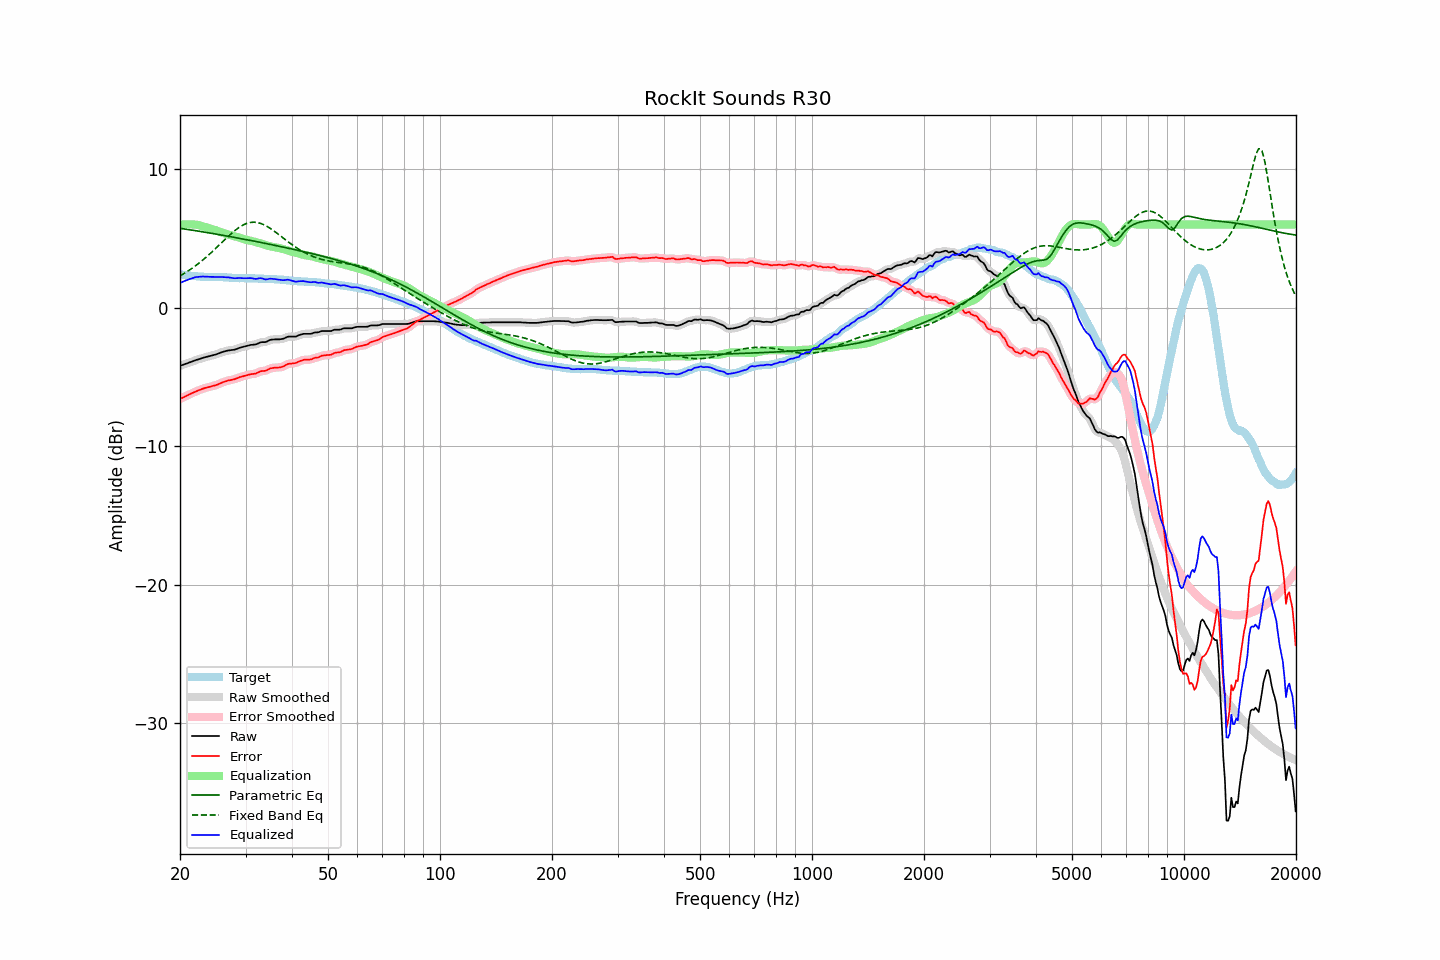

Data behind this chart, as committed beside it:
frequency, raw, error, smoothed, error_smoothed, equalization, parametric_eq, fixed_band_eq, equalized_raw, equalized_smoothed, target
20.00, -4.20, -6.59, -4.20, -6.59, 5.98, 5.72, 2.29, 1.78, 1.78, 2.39
20.20, -4.16, -6.54, -4.16, -6.54, 5.99, 5.71, 2.36, 1.83, 1.83, 2.38
20.40, -4.12, -6.48, -4.13, -6.49, 6.00, 5.69, 2.42, 1.88, 1.88, 2.36
20.61, -4.08, -6.43, -4.08, -6.43, 6.01, 5.67, 2.49, 1.93, 1.93, 2.35
20.81, -4.04, -6.37, -4.04, -6.37, 6.01, 5.65, 2.57, 1.97, 1.97, 2.33
21.02, -4.00, -6.32, -4.00, -6.32, 6.02, 5.64, 2.64, 2.01, 2.01, 2.32
21.23, -3.95, -6.26, -3.96, -6.26, 6.01, 5.62, 2.72, 2.06, 2.06, 2.31
21.44, -3.91, -6.21, -3.91, -6.21, 6.01, 5.60, 2.80, 2.10, 2.10, 2.30
21.66, -3.87, -6.15, -3.87, -6.15, 6.01, 5.58, 2.88, 2.13, 2.14, 2.28
21.87, -3.82, -6.10, -3.83, -6.10, 6.00, 5.56, 2.96, 2.18, 2.17, 2.28
22.09, -3.78, -6.05, -3.79, -6.05, 5.99, 5.55, 3.05, 2.20, 2.20, 2.26
22.31, -3.75, -6.01, -3.75, -6.00, 5.97, 5.53, 3.14, 2.21, 2.22, 2.25
22.54, -3.71, -5.96, -3.71, -5.96, 5.94, 5.51, 3.23, 2.23, 2.23, 2.24
22.76, -3.67, -5.91, -3.67, -5.91, 5.91, 5.49, 3.32, 2.24, 2.24, 2.23
22.99, -3.63, -5.87, -3.64, -5.87, 5.88, 5.47, 3.41, 2.24, 2.24, 2.23
23.22, -3.60, -5.83, -3.60, -5.83, 5.84, 5.45, 3.51, 2.24, 2.24, 2.22
23.45, -3.57, -5.79, -3.57, -5.79, 5.80, 5.43, 3.61, 2.23, 2.23, 2.22
23.69, -3.54, -5.76, -3.54, -5.76, 5.77, 5.41, 3.71, 2.22, 2.22, 2.22
23.92, -3.51, -5.73, -3.51, -5.73, 5.73, 5.39, 3.82, 2.22, 2.22, 2.22
24.16, -3.48, -5.70, -3.48, -5.70, 5.70, 5.37, 3.92, 2.22, 2.22, 2.22
24.40, -3.45, -5.67, -3.45, -5.67, 5.67, 5.35, 4.03, 2.22, 2.22, 2.22
24.65, -3.42, -5.64, -3.42, -5.64, 5.64, 5.33, 4.14, 2.21, 2.21, 2.22
24.89, -3.39, -5.61, -3.39, -5.61, 5.60, 5.31, 4.25, 2.21, 2.21, 2.22
25.14, -3.35, -5.57, -3.35, -5.57, 5.56, 5.29, 4.36, 2.21, 2.21, 2.21
25.39, -3.31, -5.53, -3.31, -5.52, 5.52, 5.27, 4.47, 2.20, 2.20, 2.21
25.65, -3.26, -5.47, -3.27, -5.47, 5.47, 5.25, 4.59, 2.21, 2.21, 2.20
25.91, -3.22, -5.43, -3.22, -5.42, 5.43, 5.23, 4.70, 2.20, 2.20, 2.20
26.16, -3.18, -5.37, -3.19, -5.38, 5.39, 5.21, 4.81, 2.20, 2.20, 2.19
26.43, -3.15, -5.34, -3.15, -5.34, 5.35, 5.19, 4.92, 2.19, 2.20, 2.19
26.69, -3.12, -5.30, -3.12, -5.30, 5.31, 5.17, 5.03, 2.19, 2.19, 2.18
26.96, -3.09, -5.26, -3.10, -5.27, 5.28, 5.15, 5.14, 2.18, 2.18, 2.17
27.23, -3.08, -5.25, -3.08, -5.24, 5.25, 5.13, 5.25, 2.16, 2.17, 2.17
27.50, -3.06, -5.22, -3.07, -5.22, 5.21, 5.11, 5.35, 2.15, 2.15, 2.15
27.77, -3.05, -5.20, -3.05, -5.20, 5.18, 5.09, 5.45, 2.13, 2.13, 2.14
28.05, -3.03, -5.17, -3.03, -5.16, 5.15, 5.06, 5.55, 2.12, 2.12, 2.13
28.33, -2.99, -5.12, -2.99, -5.12, 5.12, 5.04, 5.64, 2.12, 2.12, 2.13
28.62, -2.95, -5.08, -2.95, -5.08, 5.08, 5.02, 5.73, 2.13, 2.13, 2.13
28.90, -2.90, -5.02, -2.91, -5.03, 5.04, 5.00, 5.81, 2.14, 2.13, 2.12
29.19, -2.87, -5.00, -2.87, -5.00, 5.00, 4.98, 5.88, 2.13, 2.13, 2.13
29.48, -2.84, -4.97, -2.84, -4.96, 4.97, 4.96, 5.95, 2.12, 2.12, 2.12
29.78, -2.81, -4.94, -2.81, -4.94, 4.93, 4.93, 6.01, 2.12, 2.12, 2.12
30.08, -2.78, -4.90, -2.78, -4.90, 4.90, 4.91, 6.05, 2.12, 2.12, 2.12
30.38, -2.75, -4.87, -2.75, -4.87, 4.88, 4.89, 6.10, 2.12, 2.12, 2.12
30.68, -2.72, -4.84, -2.72, -4.84, 4.85, 4.87, 6.13, 2.13, 2.13, 2.12
30.99, -2.69, -4.81, -2.70, -4.81, 4.83, 4.84, 6.15, 2.13, 2.13, 2.11
31.30, -2.68, -4.80, -2.69, -4.80, 4.80, 4.82, 6.16, 2.11, 2.11, 2.11
31.61, -2.67, -4.78, -2.68, -4.78, 4.76, 4.80, 6.17, 2.09, 2.09, 2.11
31.93, -2.66, -4.77, -2.66, -4.76, 4.73, 4.78, 6.16, 2.07, 2.08, 2.11
32.24, -2.62, -4.72, -2.62, -4.71, 4.70, 4.75, 6.14, 2.08, 2.09, 2.09
32.57, -2.56, -4.66, -2.57, -4.66, 4.67, 4.73, 6.12, 2.11, 2.11, 2.09
32.89, -2.51, -4.60, -2.52, -4.61, 4.64, 4.71, 6.08, 2.13, 2.12, 2.09
33.22, -2.49, -4.58, -2.50, -4.59, 4.61, 4.68, 6.04, 2.11, 2.10, 2.09
33.55, -2.49, -4.58, -2.49, -4.57, 4.57, 4.66, 5.99, 2.07, 2.07, 2.08
33.89, -2.49, -4.57, -2.48, -4.56, 4.53, 4.64, 5.93, 2.03, 2.04, 2.07
34.23, -2.45, -4.52, -2.45, -4.52, 4.49, 4.61, 5.87, 2.03, 2.04, 2.07
34.57, -2.39, -4.46, -2.40, -4.46, 4.46, 4.59, 5.80, 2.06, 2.06, 2.07
34.92, -2.33, -4.40, -2.35, -4.41, 4.43, 4.57, 5.73, 2.09, 2.08, 2.06
35.27, -2.31, -4.37, -2.31, -4.37, 4.40, 4.54, 5.65, 2.09, 2.09, 2.06
35.62, -2.30, -4.36, -2.30, -4.35, 4.38, 4.52, 5.57, 2.07, 2.08, 2.05
35.97, -2.29, -4.34, -2.30, -4.34, 4.35, 4.49, 5.49, 2.06, 2.06, 2.04
... 635 more rows
